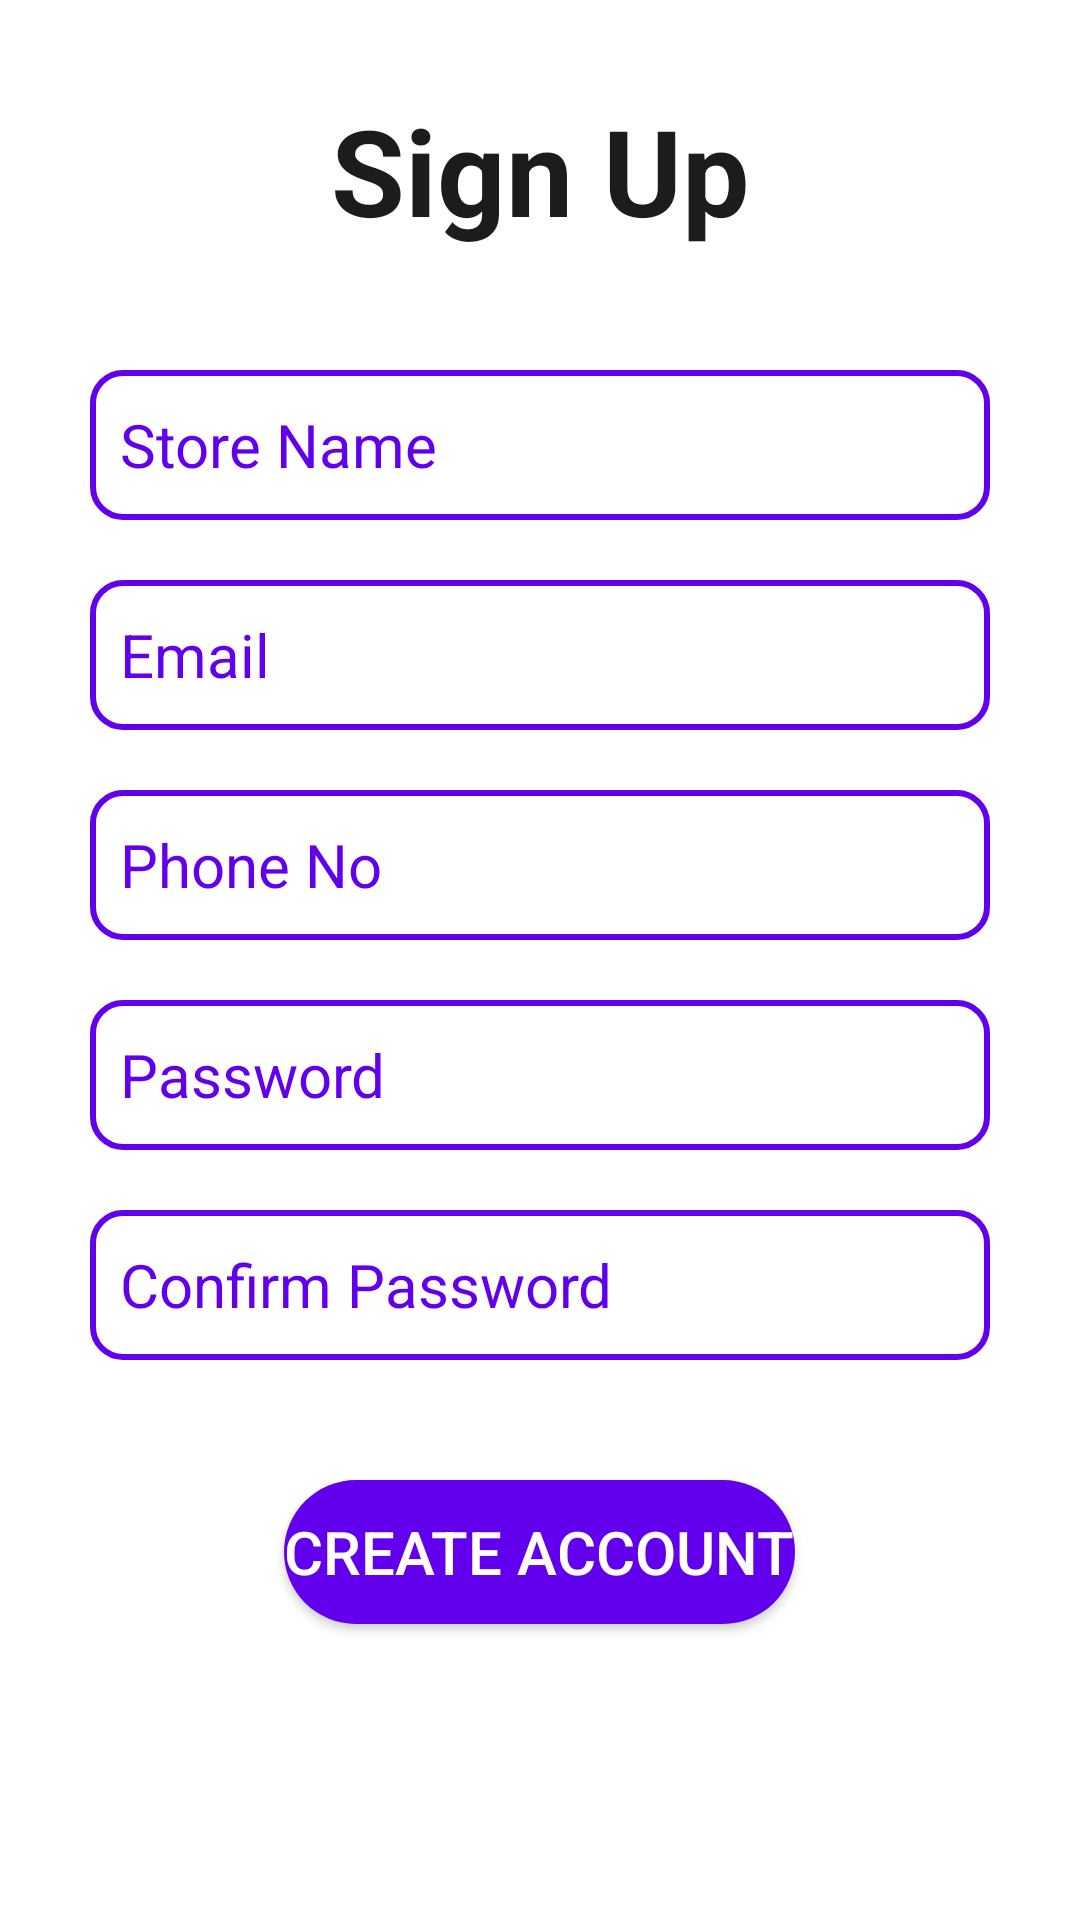

Layout XML and referenced resources for this Android screen:
<!-- AndroidManifest.xml: application theme Theme.BangkiBook -->
<!-- res/layout/activity_signup.xml -->
<?xml version="1.0" encoding="utf-8"?>
<LinearLayout xmlns:android="http://schemas.android.com/apk/res/android"
    xmlns:app="http://schemas.android.com/apk/res-auto"
    xmlns:tools="http://schemas.android.com/tools"
    android:layout_width="match_parent"
    android:layout_height="match_parent"
    android:background="@color/background"
    android:orientation="vertical"
    tools:context=".storeOwner.SignUp"
    >

    <TextView
        android:id="@+id/textView1"
        android:layout_width="match_parent"
        android:layout_height="wrap_content"
        android:text="Sign Up"
        android:textColor="@color/titles"
        android:textStyle="bold"
        android:gravity="center"
        android:textSize="40sp"
        android:layout_marginTop="30dp"
        />

    <EditText
        android:id="@+id/store_name"
        android:layout_width="match_parent"
        android:layout_height="50dp"
        android:layout_marginHorizontal="30dp"
        android:layout_marginTop="40dp"
        android:background="@drawable/borderradius"
        android:hint="Store Name"
        android:padding="10dp"
        android:textColor="@color/black"
        android:textColorHint="@color/buttons"
        android:textSize="20sp"
        />

    <EditText
        android:id="@+id/email"
        android:layout_width="match_parent"
        android:layout_height="50dp"
        android:layout_marginHorizontal="30dp"
        android:layout_marginTop="20dp"
        android:background="@drawable/borderradius"
        android:hint="Email"
        android:padding="10dp"
        android:textColor="@color/black"
        android:textColorHint="@color/buttons"
        android:textSize="20sp"
        android:inputType="textEmailAddress"/>

    <EditText
        android:id="@+id/phone_no"
        android:layout_width="match_parent"
        android:layout_height="50dp"
        android:layout_marginHorizontal="30dp"
        android:layout_marginTop="20dp"
        android:background="@drawable/borderradius"
        android:hint="Phone No"
        android:padding="10dp"
        android:textColor="@color/black"
        android:textColorHint="@color/buttons"
        android:textSize="20sp"
        android:inputType="phone"/>

    <EditText
        android:id="@+id/password"
        android:layout_width="match_parent"
        android:layout_height="50dp"
        android:layout_marginHorizontal="30dp"
        android:layout_marginTop="20dp"
        android:background="@drawable/borderradius"
        android:hint="Password"
        android:padding="10dp"
        android:textColorHint="@color/buttons"
        android:textSize="20sp"
        android:inputType="textPassword"/>

    <EditText
        android:id="@+id/confirm_password"
        android:layout_width="match_parent"
        android:layout_height="50dp"
        android:layout_marginHorizontal="30dp"
        android:layout_marginTop="20dp"
        android:background="@drawable/borderradius"
        android:hint="Confirm Password"
        android:padding="10dp"
        android:textColorHint="@color/buttons"
        android:textSize="20sp"
        android:inputType="textPassword"/>

    <androidx.appcompat.widget.AppCompatButton
        android:id="@+id/createA"
        android:layout_width="wrap_content"
        android:layout_height="48dp"
        android:layout_gravity="center"
        android:layout_marginTop="40dp"
        android:background="@drawable/whiteborder_radius"
        android:text="Create Account"
        android:textColor="@color/white"
        android:textSize="20sp"
        />

    <ProgressBar
        android:id="@+id/progressbar"
        android:layout_width="90dp"
        android:layout_height="90dp"
        android:layout_gravity="center"
        android:visibility="gone"/>

</LinearLayout>
<!-- resources referenced by this layout -->
<resources>
  <color name="background">#FFFFFF</color>
  <color name="black">#FF000000</color>
  <color name="buttons">#FF6200EE</color>
  <color name="titles">#1C1C1C</color>
  <color name="white">#FFFFFFFF</color>
  <!-- drawable borderradius (drawable) -->
  <?xml version="1.0" encoding="utf-8"?>
  <shape xmlns:android="http://schemas.android.com/apk/res/android"
      android:shape="rectangle">
      <stroke
          android:width="2dp"
          android:color="@color/buttons"/>
      <corners
          android:radius="10dp"
          />
  
  </shape>
  <!-- drawable whiteborder_radius (drawable) -->
  <?xml version="1.0" encoding="utf-8"?>
  <shape xmlns:android="http://schemas.android.com/apk/res/android"
      android:shape="rectangle"
      >
      <solid
          android:color="@color/buttons"/>
      <corners
          android:radius="30dp"
          />
  </shape>
  <style name="Theme.BangkiBook" parent="Theme.MaterialComponents.DayNight.NoActionBar">
          
          <item name="colorPrimary">@color/purple_500</item>
          <item name="colorPrimaryVariant">@color/purple_700</item>
          <item name="colorOnPrimary">@color/white</item>
          
          <item name="colorSecondary">@color/teal_200</item>
          <item name="colorSecondaryVariant">@color/teal_700</item>
          <item name="colorOnSecondary">@color/black</item>
          
          <item name="android:statusBarColor" tools:targetApi="l">@color/black</item>
          
      </style>
  <color name="purple_500">#FF6200EE</color>
  <color name="purple_700">#FF3700B3</color>
  <color name="teal_200">#FF03DAC5</color>
  <color name="teal_700">#FF018786</color>
</resources>
